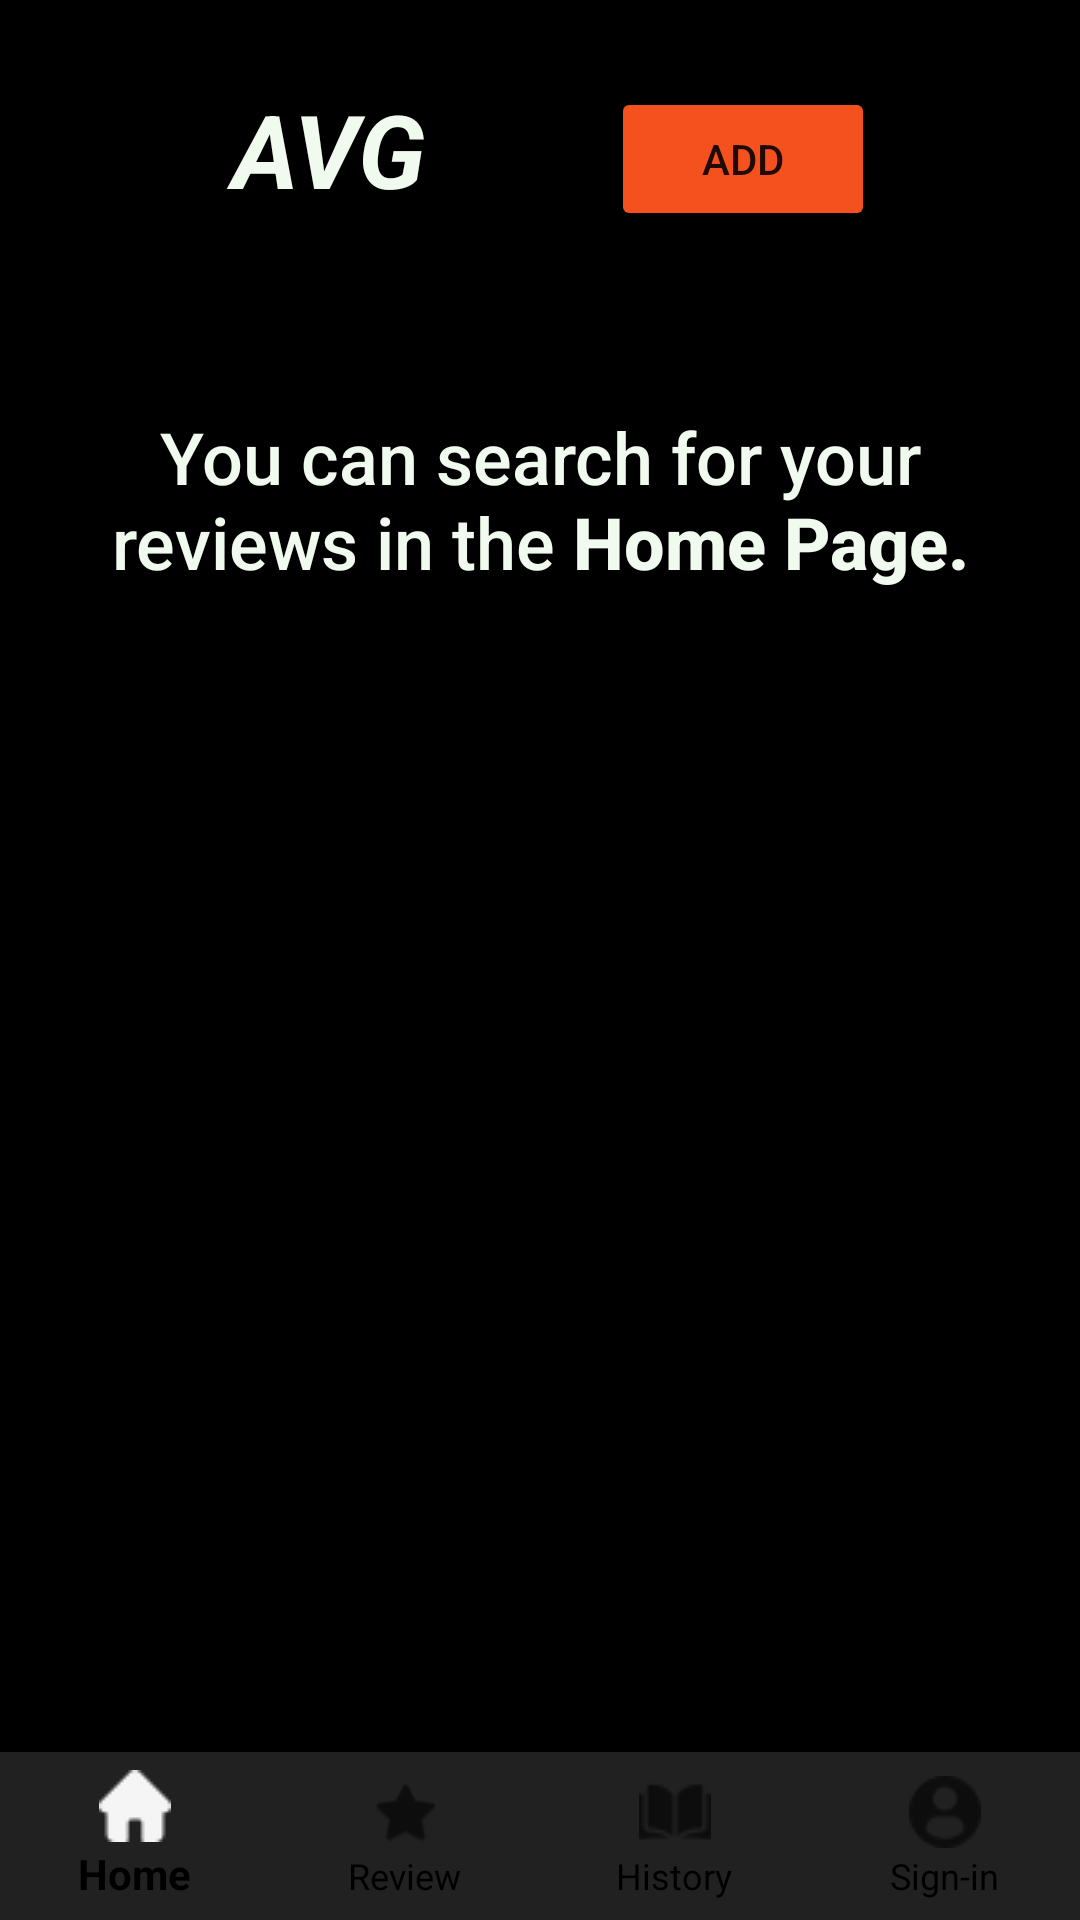

Layout XML and referenced resources for this Android screen:
<!-- AndroidManifest.xml: application theme MyTheme -->
<!-- res/layout/activity_reviews.xml -->
<?xml version="1.0" encoding="utf-8"?>
<androidx.constraintlayout.widget.ConstraintLayout xmlns:android="http://schemas.android.com/apk/res/android"
    xmlns:app="http://schemas.android.com/apk/res-auto"
    xmlns:tools="http://schemas.android.com/tools"
    android:layout_width="match_parent"
    android:layout_height="match_parent"
    android:background="#040303"
    android:backgroundTint="@color/ligh_blue"
    tools:context=".ReviewsActivity">


    <com.google.android.material.bottomnavigation.BottomNavigationView
        android:id="@+id/bottom_navigation"
        android:layout_width="0dp"
        android:layout_height="wrap_content"
        android:background="@color/secondary_color"
        app:itemTextColor="@color/black"
        app:labelVisibilityMode="labeled"
        app:layout_constraintBottom_toBottomOf="parent"
        app:layout_constraintHorizontal_bias="1.0"
        app:layout_constraintLeft_toLeftOf="parent"
        app:layout_constraintRight_toRightOf="parent"
        app:menu="@menu/bottom_navigation_menu" />

    <androidx.recyclerview.widget.RecyclerView
        android:id="@+id/reviewsRecycler"
        android:layout_width="408dp"
        android:layout_height="495dp"
        android:layout_marginTop="104dp"
        app:layout_constraintEnd_toEndOf="parent"
        app:layout_constraintHorizontal_bias="0.0"
        app:layout_constraintStart_toStartOf="parent"
        app:layout_constraintTop_toTopOf="parent" />

    <TextView
        android:id="@+id/AvgRate"
        android:layout_width="131dp"
        android:layout_height="49dp"
        android:layout_marginStart="44dp"
        android:layout_marginTop="11dp"
        android:background="#00F4511E"
        android:backgroundTint="@color/mango"
        android:text="AVG"
        android:textAlignment="center"
        android:textColor="@color/light_color"
        android:textSize="34sp"
        android:textStyle="bold|italic"
        app:layout_constraintBottom_toTopOf="@+id/reviewsRecycler"
        app:layout_constraintStart_toStartOf="parent"
        app:layout_constraintTop_toTopOf="parent"
        app:layout_constraintVertical_bias="0.363" />

    <TextView
        android:id="@+id/reviewNote"
        android:layout_width="321dp"
        android:layout_height="79dp"
        android:layout_marginTop="136dp"
        android:fontFamily="sans-serif-medium"
        android:text="@string/review_note"
        android:textAlignment="center"
        android:textColor="@color/light_color"
        android:textSize="24sp"
        app:layout_constraintEnd_toEndOf="parent"
        app:layout_constraintStart_toStartOf="parent"
        app:layout_constraintTop_toTopOf="parent" />

    <Button
        android:id="@+id/addBtn"
        android:layout_width="wrap_content"
        android:layout_height="wrap_content"
        android:layout_marginStart="30dp"
        android:layout_marginTop="29dp"
        android:layout_marginEnd="70dp"
        android:backgroundTint="#F4511E"
        android:text="ADD"
        app:layout_constraintEnd_toEndOf="parent"
        app:layout_constraintStart_toEndOf="@+id/AvgRate"
        app:layout_constraintTop_toTopOf="parent" />

</androidx.constraintlayout.widget.ConstraintLayout>
<!-- resources referenced by this layout -->
<resources>
  <color name="black">#FF000000</color>
  <color name="ligh_blue">#FF000000</color>
  <color name="light_color">#F1FAEE</color>
  <color name="mango">#FFFB531E</color>
  <color name="secondary_color">#222121</color>
  <string name="review_note">You can search for your reviews in the <b>Home Page.</b></string>
  <style name="MyTheme" parent="Theme.AppCompat.Light.NoActionBar">
          <item name="android:actionBarStyle">@style/MyActionBar</item>
      </style>
  <style name="MyActionBar" parent="@style/Widget.AppCompat.ActionBar">
          <item name="android:background">#1E1E1E</item>
      </style>
</resources>
